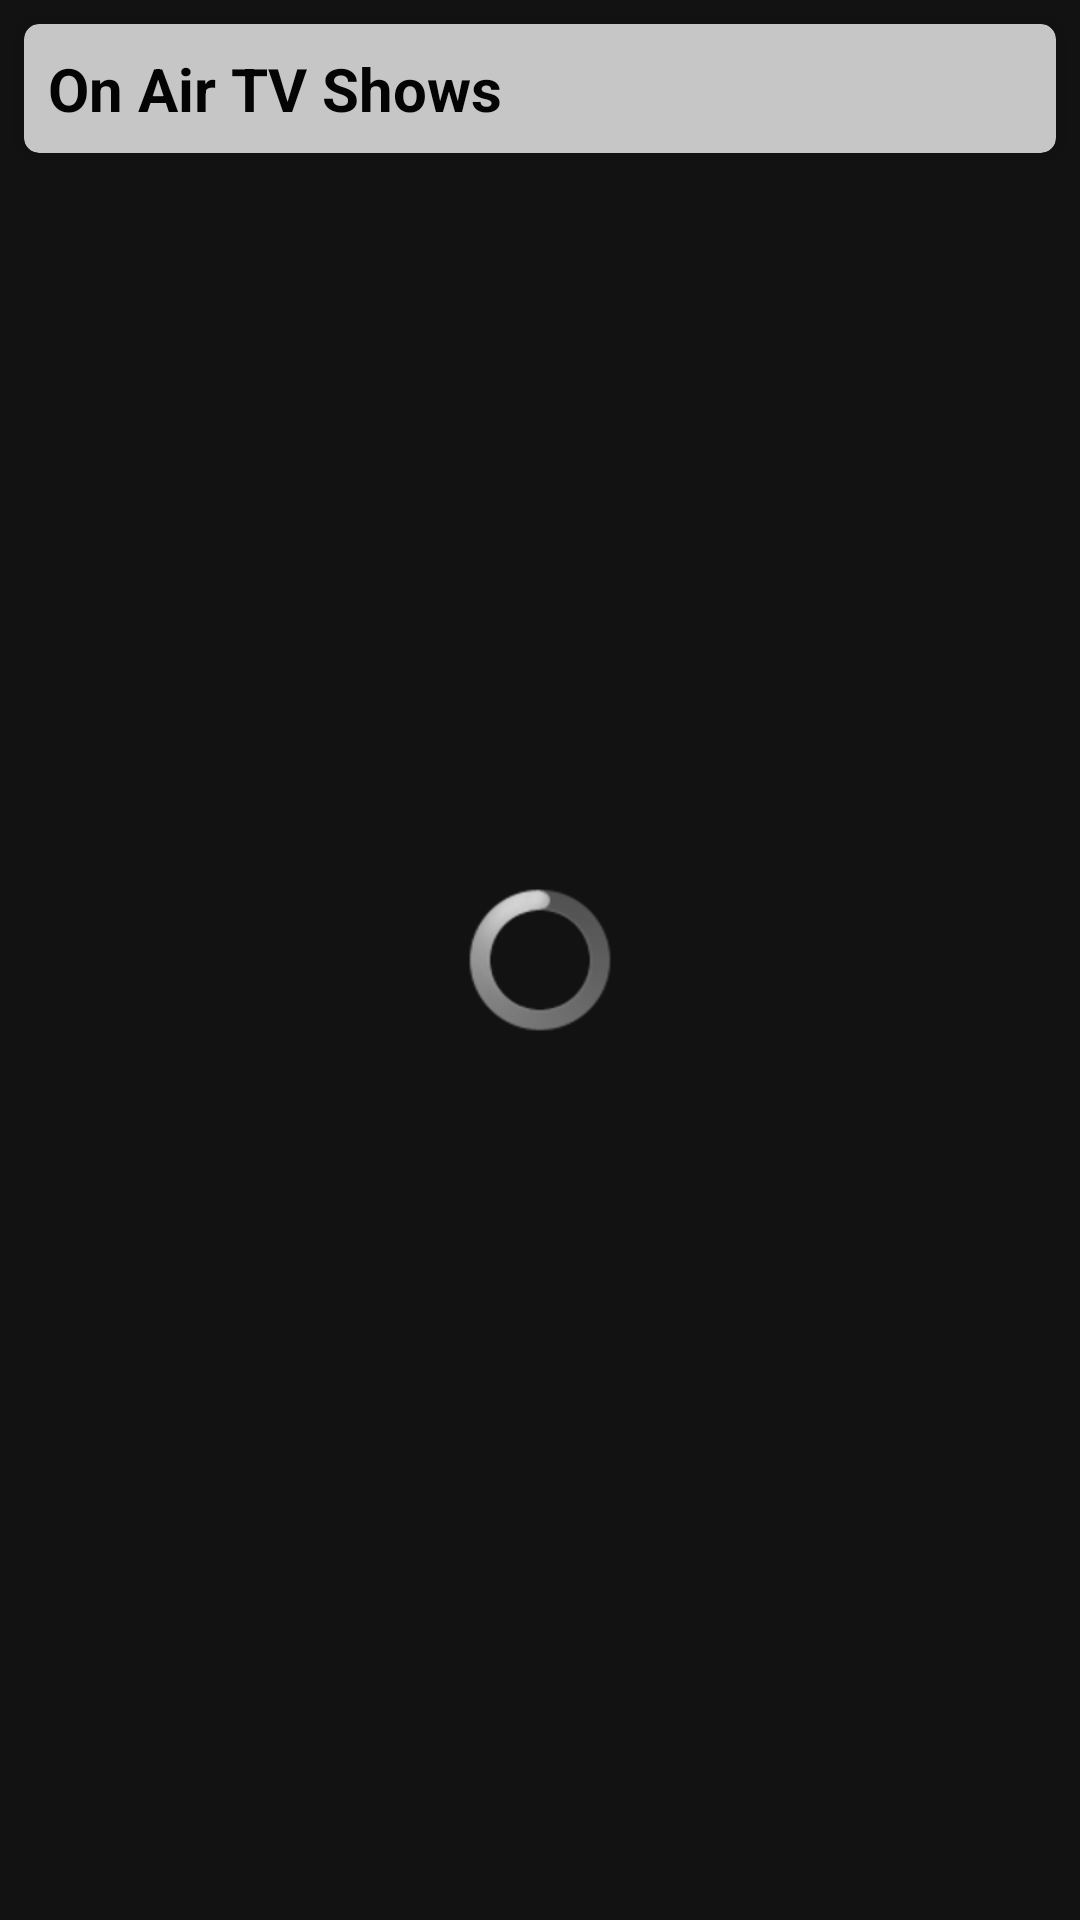

Write the Android layout XML for this screen, with the resource values it uses.
<!-- AndroidManifest.xml: application theme Theme.MSDC -->
<!-- res/layout/fragment_tv_on_air.xml -->
<?xml version="1.0" encoding="utf-8"?>
<RelativeLayout xmlns:android="http://schemas.android.com/apk/res/android"
    xmlns:app="http://schemas.android.com/apk/res-auto"
    xmlns:tools="http://schemas.android.com/tools"
    android:layout_width="match_parent"
    android:layout_height="match_parent"
    android:background="@drawable/background"
    android:alpha="0.85"
    tools:context=".ui.tv_shows.TvOnAirFragment">

    <com.google.android.material.card.MaterialCardView
        android:layout_width="match_parent"
        android:layout_height="wrap_content"
        android:layout_margin="8dp"
        android:alpha="0.9"
        app:cardCornerRadius="5dp"
        style="@style/CardView.Light">

        <RelativeLayout
            android:layout_width="match_parent"
            android:layout_height="wrap_content">

            <TextView
                android:id="@+id/textTvOnAir"
                android:layout_width="match_parent"
                android:layout_height="wrap_content"
                android:padding="8dp"
                android:text="@string/text_on_air_tv_shows"
                android:fontFamily="sans-serif"
                android:textColor="@color/black"
                android:textSize="20sp"
                android:textStyle="bold"
                style="@style/TextAppearance.AppCompat.Widget.ActionMode.Subtitle"/>

            <androidx.recyclerview.widget.RecyclerView
                android:id="@+id/rvTvOnAirList"
                android:layout_width="match_parent"
                android:layout_height="wrap_content"
                android:layout_below="@+id/textTvOnAir"
                android:visibility="gone"
                app:spanCount="3"
                app:layoutManager="androidx.recyclerview.widget.GridLayoutManager"
                tools:listitem="@layout/container_item_vertical"/>

            <TextView
                android:id="@+id/textNoTvOnAirResult"
                android:layout_width="match_parent"
                android:layout_height="wrap_content"
                android:layout_below="@+id/textTvOnAir"
                android:padding="8dp"
                android:text="@string/text_no_result"
                android:fontFamily="sans-serif"
                android:textColor="@color/black"
                android:textSize="16sp"
                android:visibility="gone"
                style="@style/TextAppearance.AppCompat.Widget.ActionMode.Subtitle"/>

        </RelativeLayout>

    </com.google.android.material.card.MaterialCardView>

    <ProgressBar
        android:id="@+id/loadingTvOnAirList"
        android:layout_width="match_parent"
        android:layout_height="wrap_content"
        android:layout_centerInParent="true"
        style="@android:style/Widget.ProgressBar"/>
</RelativeLayout>
<!-- res/layout/container_item_vertical.xml (included above) -->
<?xml version="1.0" encoding="utf-8"?>
<com.google.android.material.card.MaterialCardView xmlns:android="http://schemas.android.com/apk/res/android"
    xmlns:app="http://schemas.android.com/apk/res-auto"
    android:layout_width="112.5dp"
    android:layout_height="wrap_content"
    android:layout_margin="8dp"
    app:cardCornerRadius="5dp"
    style="@style/CardView.Dark">

    <androidx.constraintlayout.widget.ConstraintLayout
        android:layout_width="match_parent"
        android:layout_height="wrap_content">

        <com.makeramen.roundedimageview.RoundedImageView
            android:id="@+id/imageItemPoster"
            android:layout_width="match_parent"
            android:layout_height="160dp"
            android:scaleType="centerCrop"
            app:layout_constraintTop_toTopOf="parent"
            app:layout_constraintStart_toStartOf="parent"/>

        <ProgressBar
            android:id="@+id/loadingVerticalItemImage"
            android:layout_width="match_parent"
            android:layout_height="wrap_content"
            app:layout_constraintTop_toTopOf="@+id/imageItemPoster"
            app:layout_constraintStart_toStartOf="@+id/imageItemPoster"
            app:layout_constraintEnd_toEndOf="@+id/imageItemPoster"
            app:layout_constraintBottom_toBottomOf="@+id/imageItemPoster"
            style="@android:style/Widget.ProgressBar"/>

        <LinearLayout
            android:layout_width="match_parent"
            android:layout_height="wrap_content"
            android:padding="8dp"
            android:orientation="vertical"
            app:layout_constraintTop_toBottomOf="@+id/imageItemPoster"
            app:layout_constraintStart_toStartOf="parent">

            <TextView
                android:id="@+id/textItemName"
                android:layout_width="match_parent"
                android:layout_height="wrap_content"
                android:maxLines="1"
                android:ellipsize="end"
                android:textColor="@color/white"
                android:textStyle="bold"
                style="@style/TextAppearance.Material3.LabelMedium"/>

        </LinearLayout>

    </androidx.constraintlayout.widget.ConstraintLayout>

</com.google.android.material.card.MaterialCardView>
<!-- resources referenced by this layout -->
<resources>
  <color name="black">#FF000000</color>
  <color name="white">#FFFFFFFF</color>
  <string name="text_no_result">No Result, Try Again Later</string>
  <string name="text_on_air_tv_shows">On Air TV Shows</string>
  <style name="Theme.MSDC" parent="Theme.MaterialComponents.NoActionBar">
          
          <item name="colorPrimary">@color/blue</item>
          <item name="colorPrimaryVariant">@color/light_blue</item>
          <item name="colorOnPrimary">@color/white</item>
          
          <item name="colorSecondary">@color/teal_200</item>
          <item name="colorSecondaryVariant">@color/teal_700</item>
          <item name="colorOnSecondary">@color/black</item>
          
          <item name="android:statusBarColor">?attr/colorPrimaryVariant</item>
          
      </style>
  <color name="blue">#3A9BDC</color>
  <color name="light_blue">#29C5F6</color>
  <color name="teal_200">#FF03DAC5</color>
  <color name="teal_700">#FF018786</color>
</resources>
